Photos from the image-classification dataset "data" in the GitHub repository amgiovenco/SharkMQP26. Its 52 classes are: Arabian smooth-hound, Atlantic sharpnose shark, blackchin guitarfish, blacknose shark, blackspotted smooth-hound, blacktip reef shark, blacktip shark, blue shark, bonnethead shark, bowmouth guitarfish, brownbanded bamboo shark, bull shark, Caribbean reef shark, common thresher shark, copper shark, dusky shark, great hammerhead shark, great white shark, grey reef shark, gulper shark, gummy shark, Halavi guitarfish, hooktooth shark, Japanese tope shark, Java shark, longtail stingray, milk shark, narrownose smooth-hound, night shark, oceanic whitetip shark, Pacific bonnethead shark, Pacific guitarfish, pelagic thresher shark, porbeagle shark, roughskin dogfish, sandbar shark, sand tiger shark, scalloped bonnethead shark, scalloped hammerhead shark, shortfin mako, silky shark, silvertip shark, small tail shark, spadenose stingray, spinner shark, spot-tail shark, spotted eagle ray, thornback ray, tiger shark, tope shark, whitecheek shark, zebra shark.

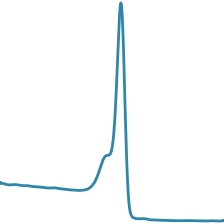
Label: copper shark

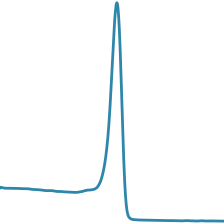
Label: dusky shark

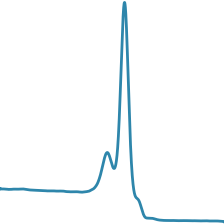
Label: Arabian smooth-hound

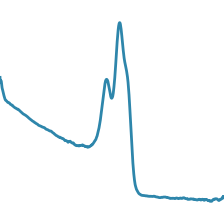
Label: milk shark

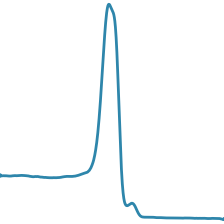
Label: scalloped hammerhead shark

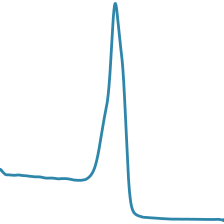
Label: blacktip shark
